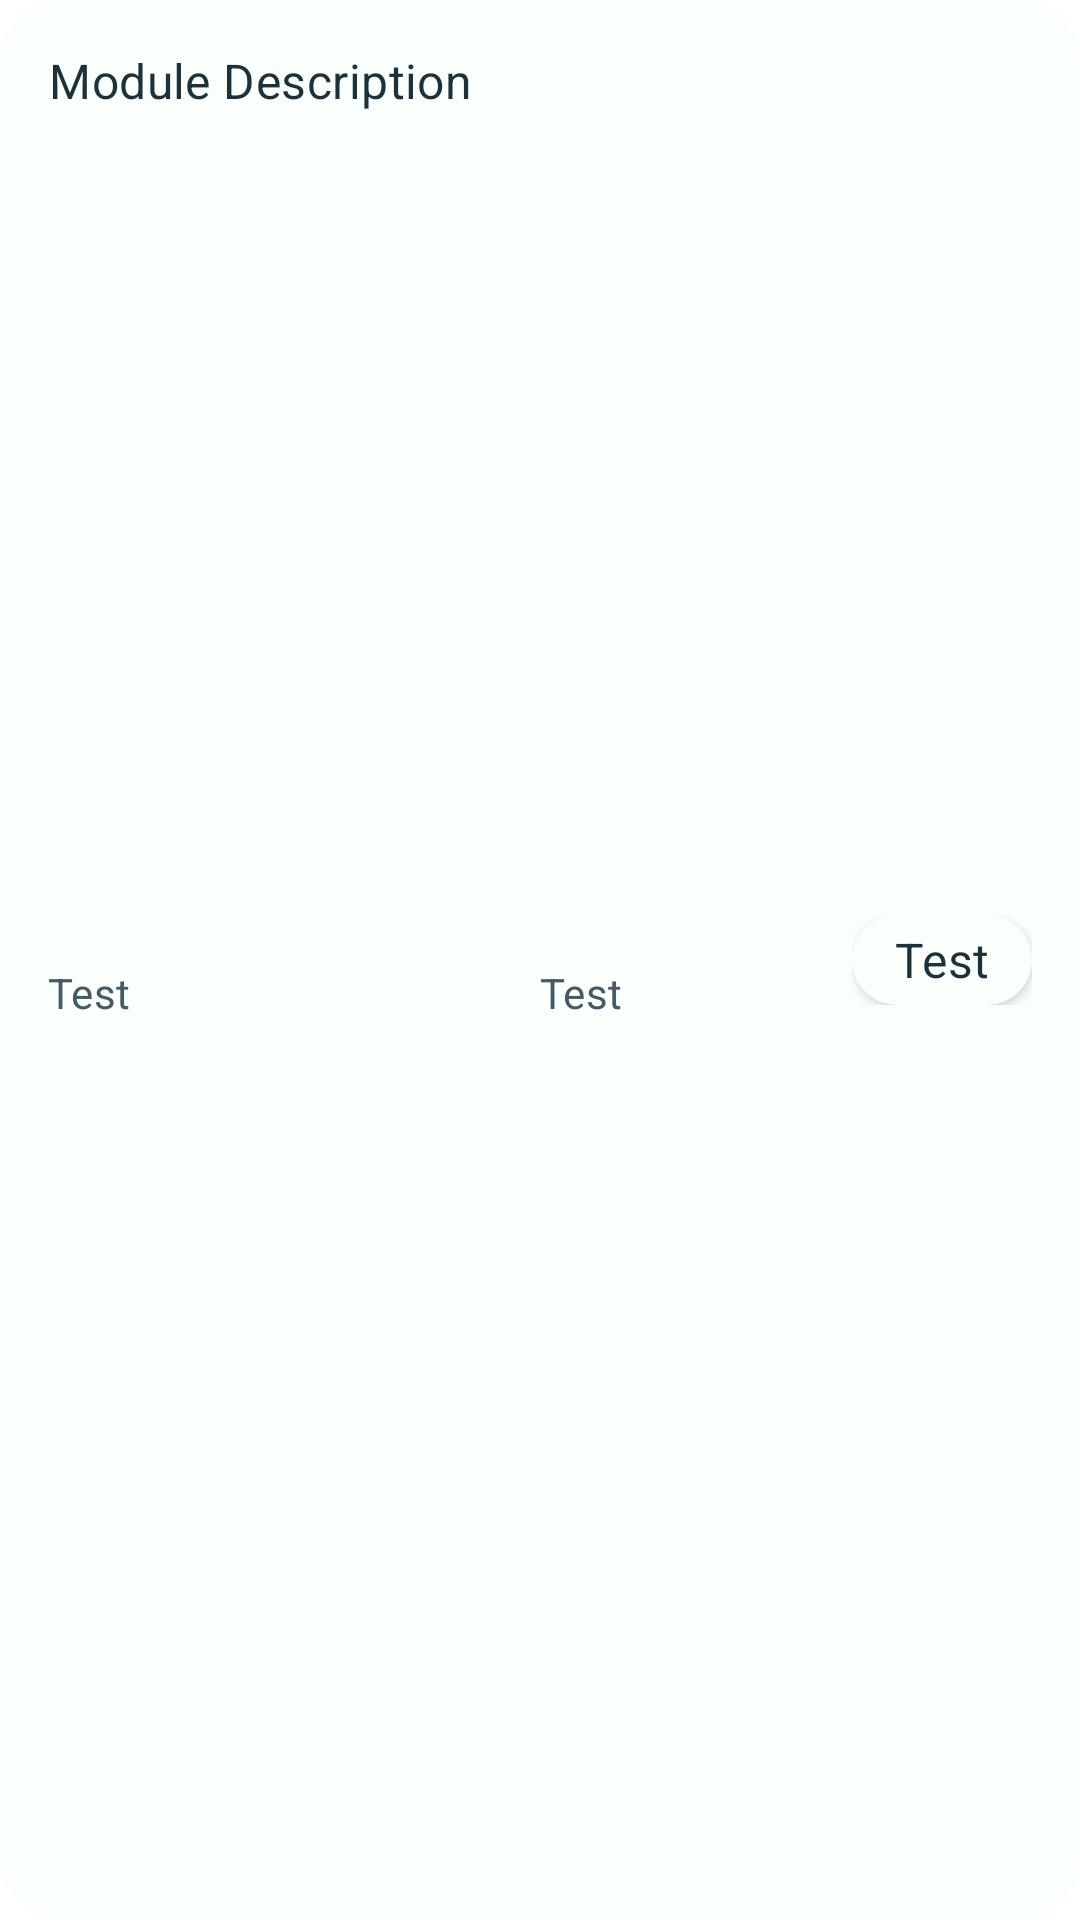

Android layout source for this screen:
<!-- AndroidManifest.xml: application theme AppTheme.NoActionBar -->
<!-- res/layout/home_page_recycler_layout.xml -->
<?xml version="1.0" encoding="utf-8"?>
<androidx.constraintlayout.widget.ConstraintLayout xmlns:tools="http://schemas.android.com/tools"
    xmlns:android="http://schemas.android.com/apk/res/android"
    xmlns:app="http://schemas.android.com/apk/res-auto"
    android:layout_width="match_parent"
    android:layout_height="wrap_content"
    android:padding="16dp"
    android:elevation="0dp"
    android:background="@drawable/recycler_view_background"
    android:layout_marginTop="@dimen/recycler_view_layout_margin_top"
    android:layout_marginBottom="@dimen/recycler_view_layout_margin_bottom"
    android:stateListAnimator="@animator/lift_up">

    <LinearLayout
        android:id="@+id/linearLayout8"
        android:layout_width="match_parent"
        android:layout_height="wrap_content"
        android:layout_alignParentStart="true"
        android:orientation="horizontal"
        app:layout_constraintStart_toStartOf="parent"
        app:layout_constraintTop_toTopOf="parent">

        <TextView
            android:id="@+id/tv_rv_module_description"
            android:layout_width="wrap_content"
            android:layout_height="wrap_content"
            android:gravity="center"
            android:text="@string/recycler_view_description_placeholder"
            android:textAppearance="@style/TextAppearance.MyTheme.Subtitle1"
            app:layout_constraintStart_toStartOf="parent"
            app:layout_constraintTop_toTopOf="parent" />

    </LinearLayout>

    <LinearLayout
        android:id="@+id/linearLayout"
        android:layout_width="wrap_content"
        android:layout_height="wrap_content"
        android:layout_alignParentEnd="true"
        android:elevation="0dp"
        app:layout_constraintBottom_toBottomOf="parent"
        app:layout_constraintEnd_toEndOf="@+id/linearLayout8"
        app:layout_constraintTop_toTopOf="parent"
        tools:ignore="RtlSymmetry">

        <TextView
            android:id="@+id/tv_rv_module_result"
            android:layout_width="wrap_content"
            android:layout_height="wrap_content"
            android:gravity="center"
            android:elevation="2dp"
            android:background="@drawable/grade_colour_scheme_blank"
            android:text="@string/test"
            android:textAppearance="@style/TextAppearance.MyTheme.Subtitle1" />
    </LinearLayout>

    <GridLayout
        android:layout_width="match_parent"
        android:layout_height="wrap_content"
        app:layout_constraintBottom_toBottomOf="parent"
        app:layout_constraintEnd_toEndOf="parent"
        app:layout_constraintStart_toStartOf="parent"
        app:layout_constraintTop_toBottomOf="@+id/linearLayout8"
        android:columnCount="2"
        android:rowCount="1">

        <TextView
            android:id="@+id/level_text"
            android:layout_width="wrap_content"
            android:layout_height="wrap_content"
            android:text="@string/test"
            style="@style/TextAppearance.MyTheme.Recycler.Subtitle"
            android:layout_columnWeight="1"/>

        <TextView
            android:id="@+id/credits_text"
            android:layout_width="wrap_content"
            android:layout_height="wrap_content"
            android:text="@string/test"
            android:layout_columnWeight="1"
            style="@style/TextAppearance.MyTheme.Recycler.Subtitle"/>
    </GridLayout>

</androidx.constraintlayout.widget.ConstraintLayout>
<!-- resources referenced by this layout -->
<resources>
  <dimen name="recycler_view_layout_margin_bottom">3dp</dimen>
  <dimen name="recycler_view_layout_margin_top">3dp</dimen>
  <string name="recycler_view_description_placeholder">Module Description</string>
  <string name="test">Test</string>
  <style name="AppTheme.NoActionBar" parent="AppTheme">
          <item name="windowActionBar">false</item>
          <item name="windowNoTitle">true</item>
      </style>
  <dimen name="recycler_background_radius">20dp</dimen>
  <color name="brand_cobalt">#455a64</color>
  <color name="brand_cobalt_dark">#1c313a</color>
  <color name="brand_cobalt_light">#718792</color>
  <color name="white">#FFFFFFFF</color>
  <color name="brand_duck_egg">#c8e6c9</color>
  <color name="brand_duck_egg_dark">#97b498</color>
  <color name="red">#b00020</color>
  <color name="brand_duck_egg_light">#fbfffc</color>
  <color name="grey">#8AFBFFFC</color>
  <style name="TextAppearance.MyTheme.Headline1" parent="TextAppearance.MaterialComponents.Headline1">
          
          <item name="fontFamily">@font/quicksand</item>
          <item name="android:textColor">?attr/colorOnSecondary</item>
      </style>
  <style name="TextAppearance.MyTheme.Headline2" parent="TextAppearance.MaterialComponents.Headline2">
          
          <item name="fontFamily">@font/quicksand</item>
          <item name="android:textColor">?attr/colorOnSecondary</item>
      </style>
  <style name="TextAppearance.MyTheme.Headline3" parent="TextAppearance.MaterialComponents.Headline3">
          
          <item name="fontFamily">@font/quicksand</item>
          <item name="android:textColor">?attr/colorOnSecondary</item>
      </style>
  <style name="TextAppearance.MyTheme.Headline4" parent="TextAppearance.MaterialComponents.Headline4">
          
          <item name="fontFamily">@font/quicksand</item>
          <item name="android:textColor">?attr/colorOnSecondary</item>
      </style>
  <style name="TextAppearance.MyTheme.Headline5" parent="TextAppearance.MaterialComponents.Headline5">
          
          <item name="fontFamily">@font/quicksand</item>
          <item name="android:textColor">?attr/colorOnSecondary</item>
      </style>
  <style name="TextAppearance.MyTheme.Headline6" parent="TextAppearance.MaterialComponents.Headline6">
          
          <item name="fontFamily">@font/quicksand</item>
          <item name="android:textColor">?attr/colorOnSecondary</item>
      </style>
  <style name="TextAppearance.MyTheme.Subtitle2" parent="TextAppearance.MaterialComponents.Subtitle2">
          
          <item name="fontFamily">@font/quicksand</item>
          <item name="android:textColor">?attr/colorOnSecondary</item>
      </style>
  <style name="TextAppearance.MyTheme.Body1" parent="TextAppearance.MaterialComponents.Body1">
          
          <item name="fontFamily">@font/quicksand</item>
          <item name="android:textColor">?attr/colorOnSecondary</item>
      </style>
  <style name="TextAppearance.MyTheme.Body2" parent="TextAppearance.MaterialComponents.Body2">
          
          <item name="fontFamily">@font/quicksand</item>
          <item name="android:textColor">?attr/colorOnSecondary</item>
      </style>
  <style name="TextAppearance.MyTheme.Button" parent="TextAppearance.MaterialComponents.Button">
          
          <item name="fontFamily">@font/quicksand</item>
          <item name="android:textColor">?attr/colorOnSecondary</item>
      </style>
  <style name="TextAppearance.MyTheme.Caption" parent="TextAppearance.MaterialComponents.Caption">
          
          <item name="fontFamily">@font/quicksand</item>
          <item name="android:textColor">?attr/colorOnSecondary</item>
      </style>
  <style name="TextAppearance.MyTheme.Overline" parent="TextAppearance.MaterialComponents.Overline">
          
          <item name="fontFamily">@font/quicksand</item>
          <item name="android:textColor">?attr/colorOnSecondary</item>
      </style>
</resources>
